Run: headless pygame with SDL's dummy video driver; simulated clock (each Clock.tick advances the game by its frame time, no real sleeping); random seed 0; keys injected as events and as key.get_pressed() state; no mouse input.
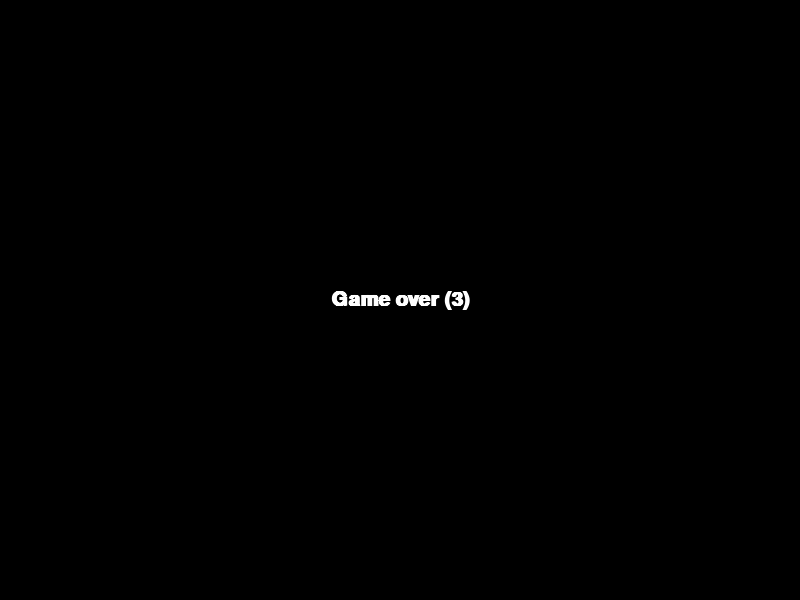
Frame 1 of 4 · flips 1–60 · no input
Frame 2 of 4 · flips 61–180 · tapped SPACE, RETURN · held RIGHT (→), D · screen unchanged from frame 1, image omitted
Frame 3 of 4 · flips 181–300 · held DOWN (↓), S · screen unchanged from frame 2, image omitted
Frame 4 of 4 · flips 301–420 · held LEFT (←), A, UP (↑), W · screen unchanged from frame 3, image omitted

The pygame program that drew these frames:

from datetime import datetime

import pygame, sys

size = width, height = 800, 600
black = 0, 0, 0


def main():
    pygame.init()
    pygame.font.init()

    screen = pygame.display.set_mode(size)
    gameover = False

    time_start = datetime.now()

    seconds_to_end = 3
    last_seconds_passed = 0

    font = pygame.font.SysFont('Comic Sans MS', 30, True)
    text = 'Game over ({})'

    text_surface = font.render(text.format(seconds_to_end), True, (255, 255, 255))
    text_rect = text_surface.get_rect()
    text_rect.centerx = width // 2
    text_rect.centery = height // 2

    while not gameover:
        # Обработка событий
        for event in pygame.event.get():
            if event.type == pygame.QUIT:
                gameover = True

        # Логика работы
        time_current = datetime.now()
        seconds_passed = (time_current - time_start).seconds
        if last_seconds_passed != seconds_passed:
            text_surface = font.render(text.format(seconds_to_end - seconds_passed), True, (255, 255, 255))
            text_rect = text_surface.get_rect()
            text_rect.centerx = width // 2
            text_rect.centery = height // 2

        if seconds_passed >= seconds_to_end:
            gameover = True

        # Отрисовка
        screen.fill(black)
        screen.blit(text_surface, text_rect)

        pygame.display.flip()
        pygame.time.wait(10)

    sys.exit()


if __name__ == '__main__':
    main()
